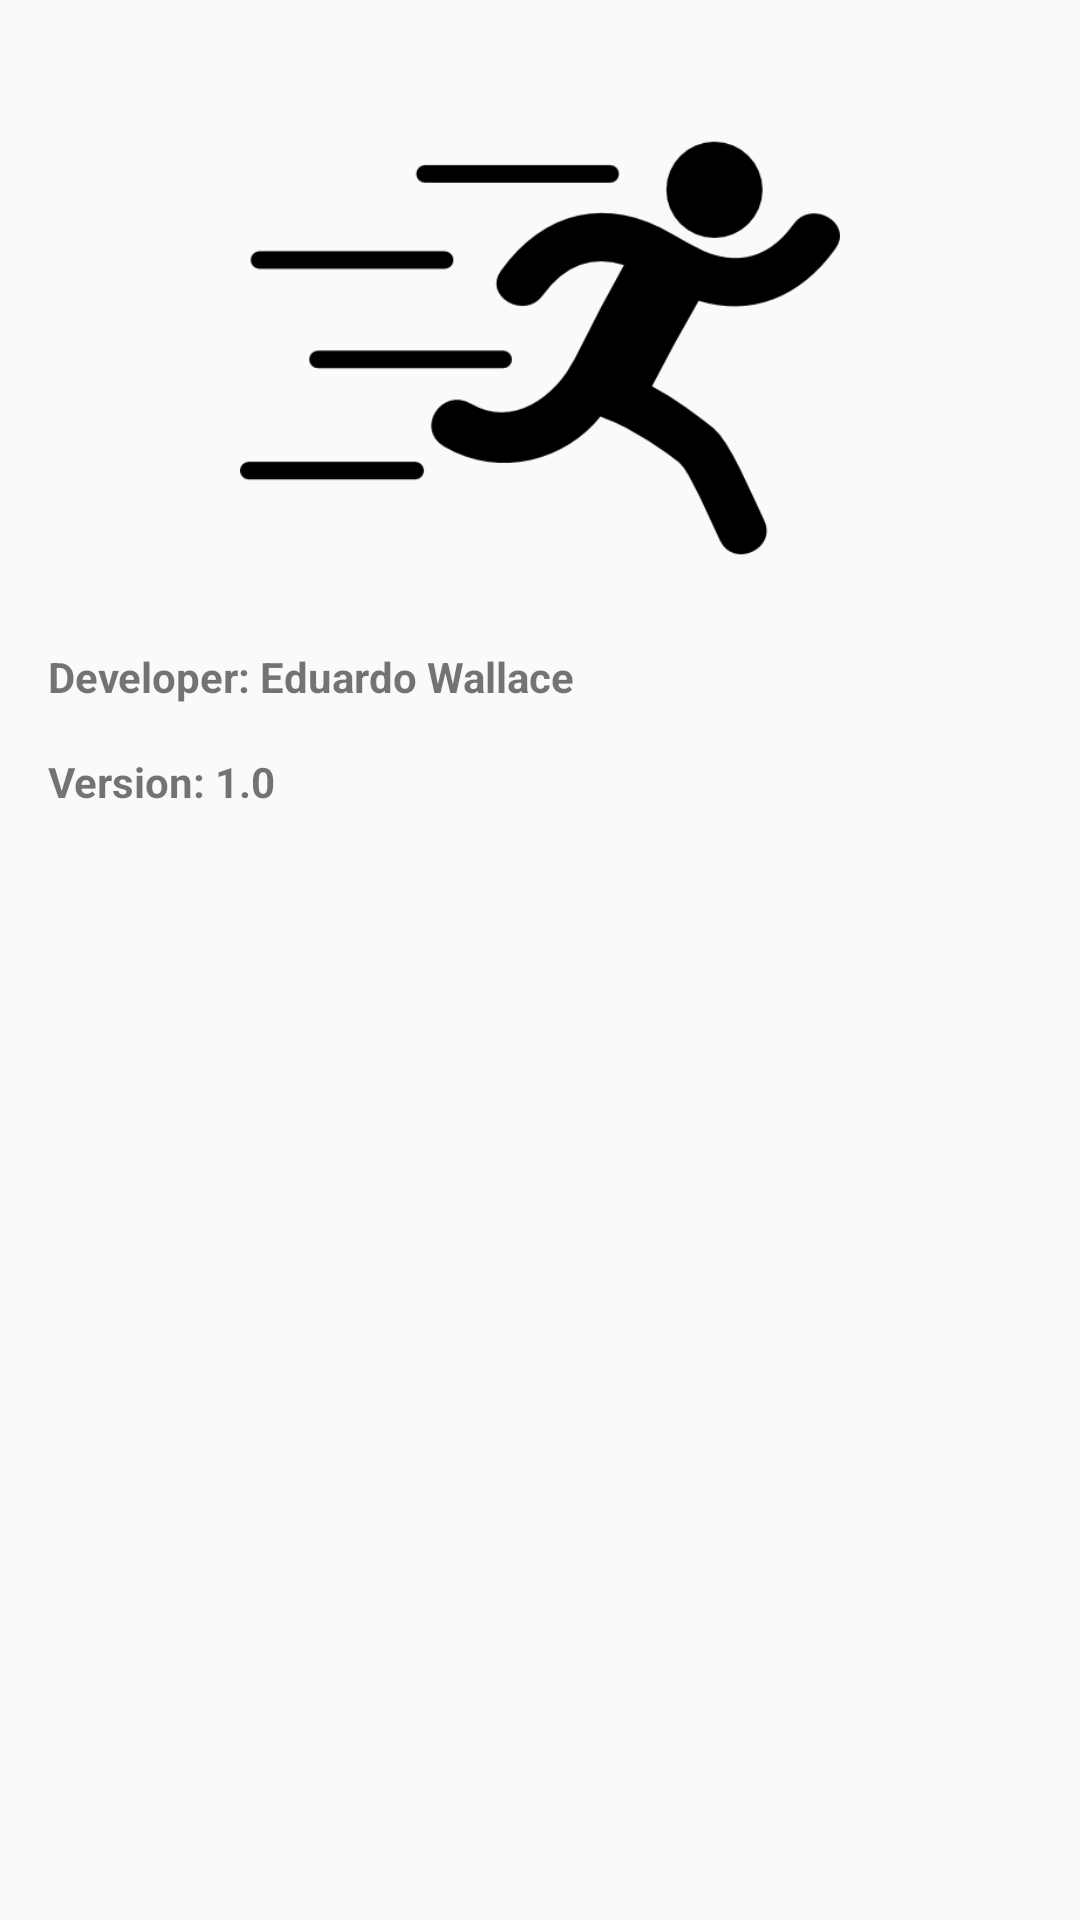

Layout XML and referenced resources for this Android screen:
<!-- AndroidManifest.xml: application theme AppTheme -->
<!-- res/layout/fragment_about.xml -->
<FrameLayout xmlns:android="http://schemas.android.com/apk/res/android"
    xmlns:tools="http://schemas.android.com/tools"
    android:layout_width="match_parent"
    android:layout_height="match_parent"
    tools:context="com.ews.fitnessmobile.fragments.AboutFragment">

    <LinearLayout
        android:layout_width="wrap_content"
        android:layout_height="wrap_content"
        android:padding="16dp"
        android:orientation="vertical">


    <ImageView
        android:layout_width="wrap_content"
        android:layout_height="200dp"
        android:layout_gravity="center"
        android:src="@drawable/fitness_logo"/>

    <TextView
        android:layout_width="match_parent"
        android:layout_height="match_parent"
        android:text="@string/developer"
        android:textStyle="bold"/>

    <TextView
        android:layout_width="match_parent"
        android:layout_height="match_parent"
        android:paddingTop="16dp"
        android:text="@string/version"
        android:textStyle="bold"/>

    </LinearLayout>


</FrameLayout>
<!-- resources referenced by this layout -->
<resources>
  <!-- drawable fitness_logo: png bitmap (drawable, 8254 bytes) -->
  <string name="developer">Developer: Eduardo Wallace</string>
  <string name="version">Version: 1.0</string>
  <style name="AppTheme" parent="Theme.AppCompat.Light.DarkActionBar">
          
          <item name="colorPrimary">@color/colorPrimary</item>
          <item name="colorPrimaryDark">@color/colorPrimaryDark</item>
          <item name="colorAccent">@color/colorAccent</item>
      </style>
  <color name="colorPrimary">#d50000</color>
  <color name="colorPrimaryDark">#9b0000</color>
  <color name="colorAccent">#ff5131</color>
</resources>
